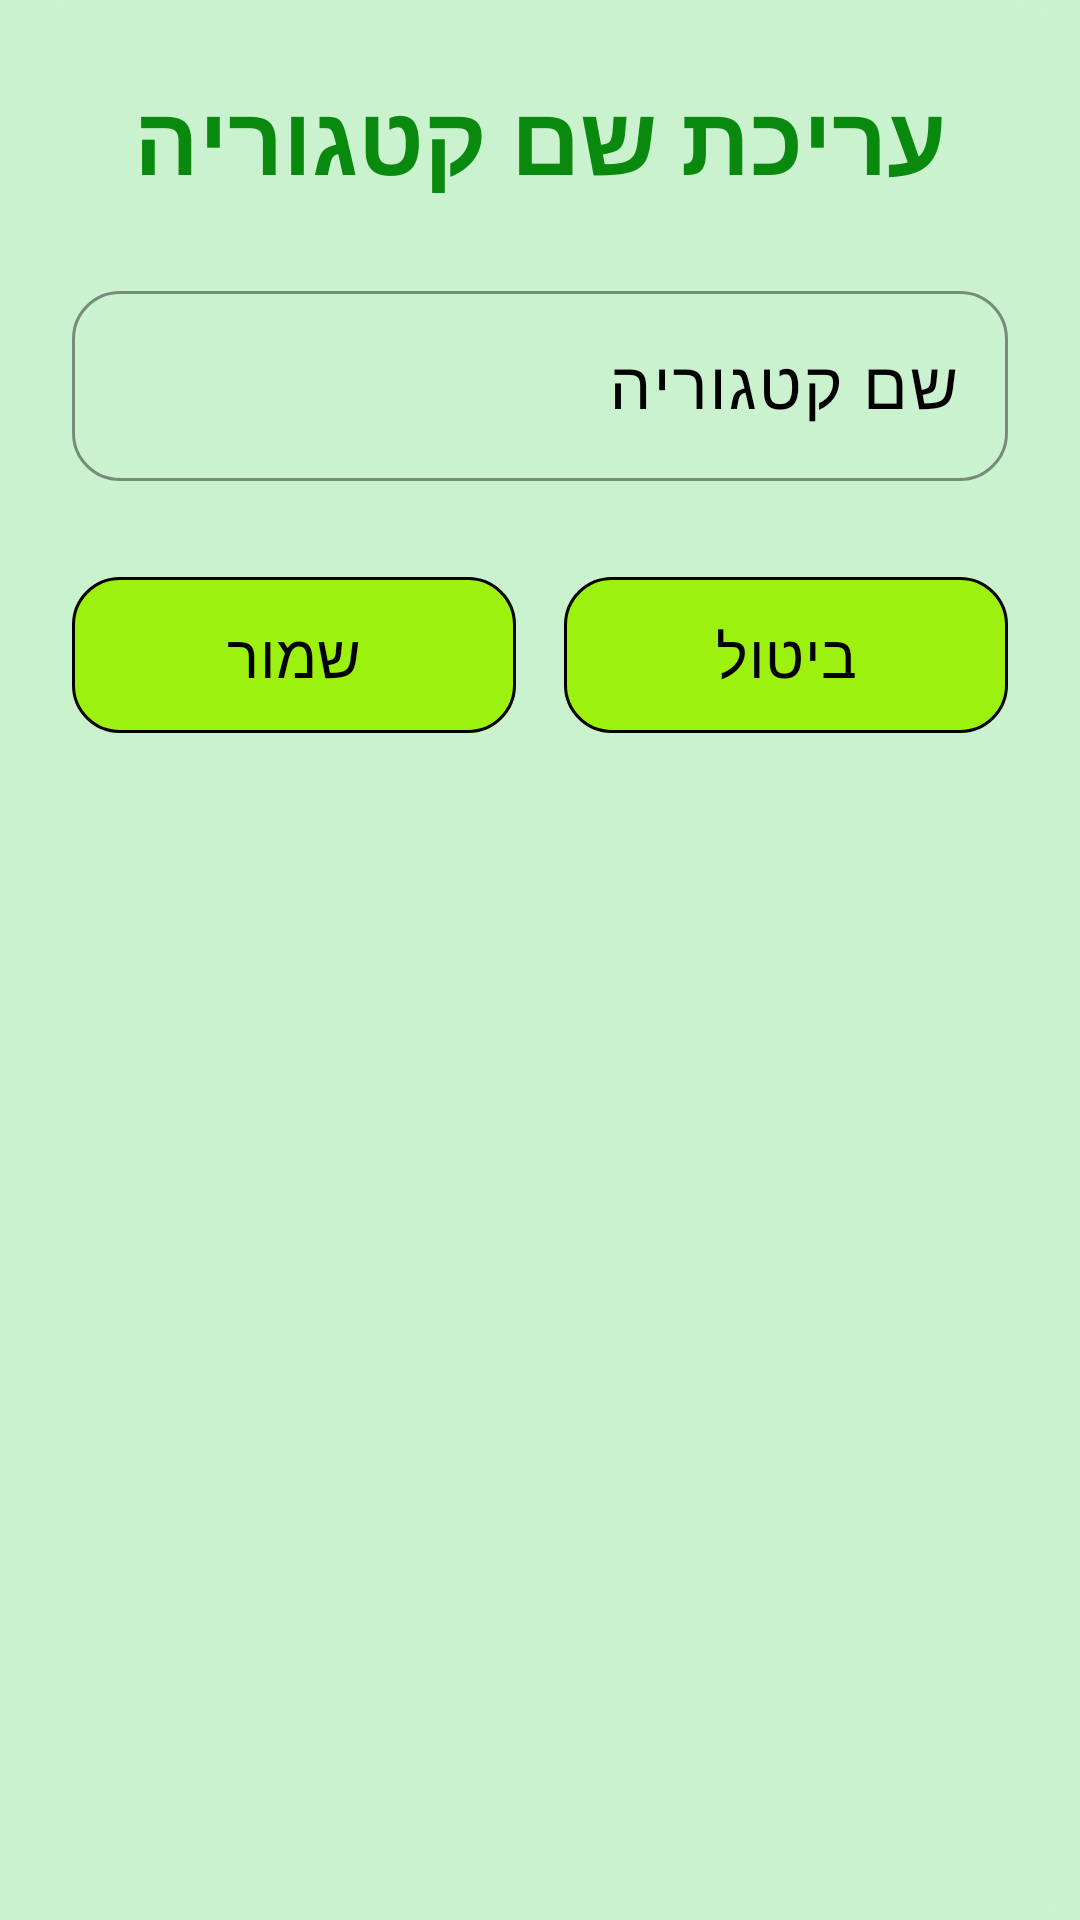

Produce the Android XML layout that renders to this screen, including the resource entries it uses.
<!-- AndroidManifest.xml: application theme Theme.SagivProject -->
<!-- res/layout/dialog_edit_forum_category.xml -->
<?xml version="1.0" encoding="utf-8"?>
<androidx.core.widget.NestedScrollView xmlns:android="http://schemas.android.com/apk/res/android"
    xmlns:app="http://schemas.android.com/apk/res-auto"
    android:layout_width="match_parent"
    android:layout_height="wrap_content"
    android:background="@drawable/bg_dialog_floating"
    android:layoutDirection="rtl">

    <LinearLayout
        android:layout_width="match_parent"
        android:layout_height="wrap_content"
        android:gravity="center_horizontal"
        android:orientation="vertical"
        android:padding="24dp">

        <TextView
            android:layout_width="match_parent"
            android:layout_height="wrap_content"
            android:layout_marginBottom="24dp"
            android:fontFamily="@font/headline_hebrew"
            android:gravity="center"
            android:text="@string/edit_category_name"
            android:textColor="@color/headline"
            android:textSize="32sp"
            android:textStyle="bold" />

        <com.google.android.material.textfield.TextInputLayout
            android:layout_width="match_parent"
            android:layout_height="wrap_content"
            android:layout_marginBottom="28dp"
            app:boxBackgroundMode="outline"
            app:boxCornerRadiusBottomEnd="16dp"
            app:boxCornerRadiusBottomStart="16dp"
            app:boxCornerRadiusTopEnd="16dp"
            app:boxCornerRadiusTopStart="16dp"
            app:boxStrokeWidth="1dp">

            <com.google.android.material.textfield.TextInputEditText
                android:id="@+id/inputEditCategoryName"
                android:layout_width="match_parent"
                android:layout_height="wrap_content"
                android:fontFamily="@font/text_hebrew"
                android:hint="@string/category_name"
                android:inputType="textPersonName"
                android:textSize="22sp" />
        </com.google.android.material.textfield.TextInputLayout>

        <LinearLayout
            android:layout_width="match_parent"
            android:layout_height="wrap_content"
            android:gravity="center"
            android:orientation="horizontal">

            <com.google.android.material.button.MaterialButton
                android:id="@+id/btnEditCategoryCancel"
                android:layout_width="0dp"
                android:layout_height="60dp"
                android:layout_marginEnd="8dp"
                android:layout_weight="1"
                android:fontFamily="@font/text_hebrew"
                android:text="@string/cancel"
                android:textAllCaps="false"
                android:textSize="20sp"
                app:cornerRadius="16dp"
                app:strokeColor="?attr/colorOutline"
                app:strokeWidth="1dp" />

            <com.google.android.material.button.MaterialButton
                android:id="@+id/btnEditCategorySave"
                android:layout_width="0dp"
                android:layout_height="60dp"
                android:layout_marginStart="8dp"
                android:layout_weight="1"
                android:fontFamily="@font/text_hebrew"
                android:text="@string/save"
                android:textAllCaps="false"
                android:textSize="20sp"
                app:cornerRadius="16dp"
                app:strokeWidth="1dp" />
        </LinearLayout>
    </LinearLayout>
</androidx.core.widget.NestedScrollView>
<!-- resources referenced by this layout -->
<resources>
  <color name="headline">#09890E</color>
  <!-- drawable bg_dialog_floating (drawable) -->
  <?xml version="1.0" encoding="utf-8"?>
  <shape xmlns:android="http://schemas.android.com/apk/res/android">
      <solid android:color="?attr/colorSurface" />
      <corners android:radius="24dp" />
  </shape>
  <string name="cancel">ביטול</string>
  <string name="category_name">שם קטגוריה</string>
  <string name="edit_category_name">עריכת שם קטגוריה</string>
  <string name="save">שמור</string>
  <style name="Theme.SagivProject" parent="Theme.SagivProject.Light" />
  <style name="Theme.SagivProject.Light" parent="Theme.Material3.DayNight.NoActionBar">
          <item name="android:popupMenuStyle">@style/AppPopupMenuStyle</item>
          <item name="popupMenuStyle">@style/AppPopupMenuStyle</item>
          <item name="android:windowBackground">@color/background_color</item>
          <item name="colorPrimary">@color/background_color_nav</item>
          <item name="colorOnPrimary">@color/nav_text_color</item>
          <item name="android:textColor">@color/text_color</item>
          <item name="colorSecondary">@color/background_color_buttons</item>
          <item name="colorOnSecondary">@color/buttons_text_color</item>
          <item name="colorSurface">@color/background_color</item>
          <item name="colorOnSurface">@color/text_color</item>
          <item name="colorOutline">@color/text_color</item>
          <item name="textInputStyle">@style/AppTextInputLayoutStyle</item>
          <item name="editTextStyle">@style/AppTextInputEditTextStyle</item>
          <item name="colorError">@color/error</item>
          <item name="colorOnSurfaceVariant">@color/text_color</item>
          <item name="colorPrimaryContainer">@color/text_color</item>
          <item name="android:forceDarkAllowed">true</item>
      </style>
  <style name="AppPopupMenuStyle" parent="Widget.AppCompat.PopupMenu">
          <item name="android:popupBackground">@color/popup_background_color</item>
          <item name="android:textAppearance">@style/PopupMenuTextAppearance</item>
      </style>
  <color name="background_color">#cbf2cf</color>
  <color name="background_color_nav">#9cf10e</color>
  <color name="nav_text_color">#FF000000</color>
  <color name="text_color">#FF000000</color>
  <color name="background_color_buttons">#9cf10e</color>
  <color name="buttons_text_color">#FF000000</color>
  <style name="AppTextInputLayoutStyle" parent="Widget.Material3.TextInputLayout.OutlinedBox">
          <item name="boxStrokeColor">@color/text_color</item>
          <item name="boxStrokeWidthFocused">1dp</item>
          <item name="hintTextColor">@color/text_color</item>
      </style>
  <style name="AppTextInputEditTextStyle" parent="Widget.Material3.TextInputEditText.OutlinedBox">
          <item name="android:textColor">@color/text_color</item>
          <item name="android:fontFamily">@font/text_hebrew</item>
      </style>
  <color name="error">#8C1A00</color>
  <color name="popup_background_color">#9cf10e</color>
  <style name="PopupMenuTextAppearance" parent="@android:style/TextAppearance">
          <item name="android:textColor">@color/text_color</item>
      </style>
</resources>
